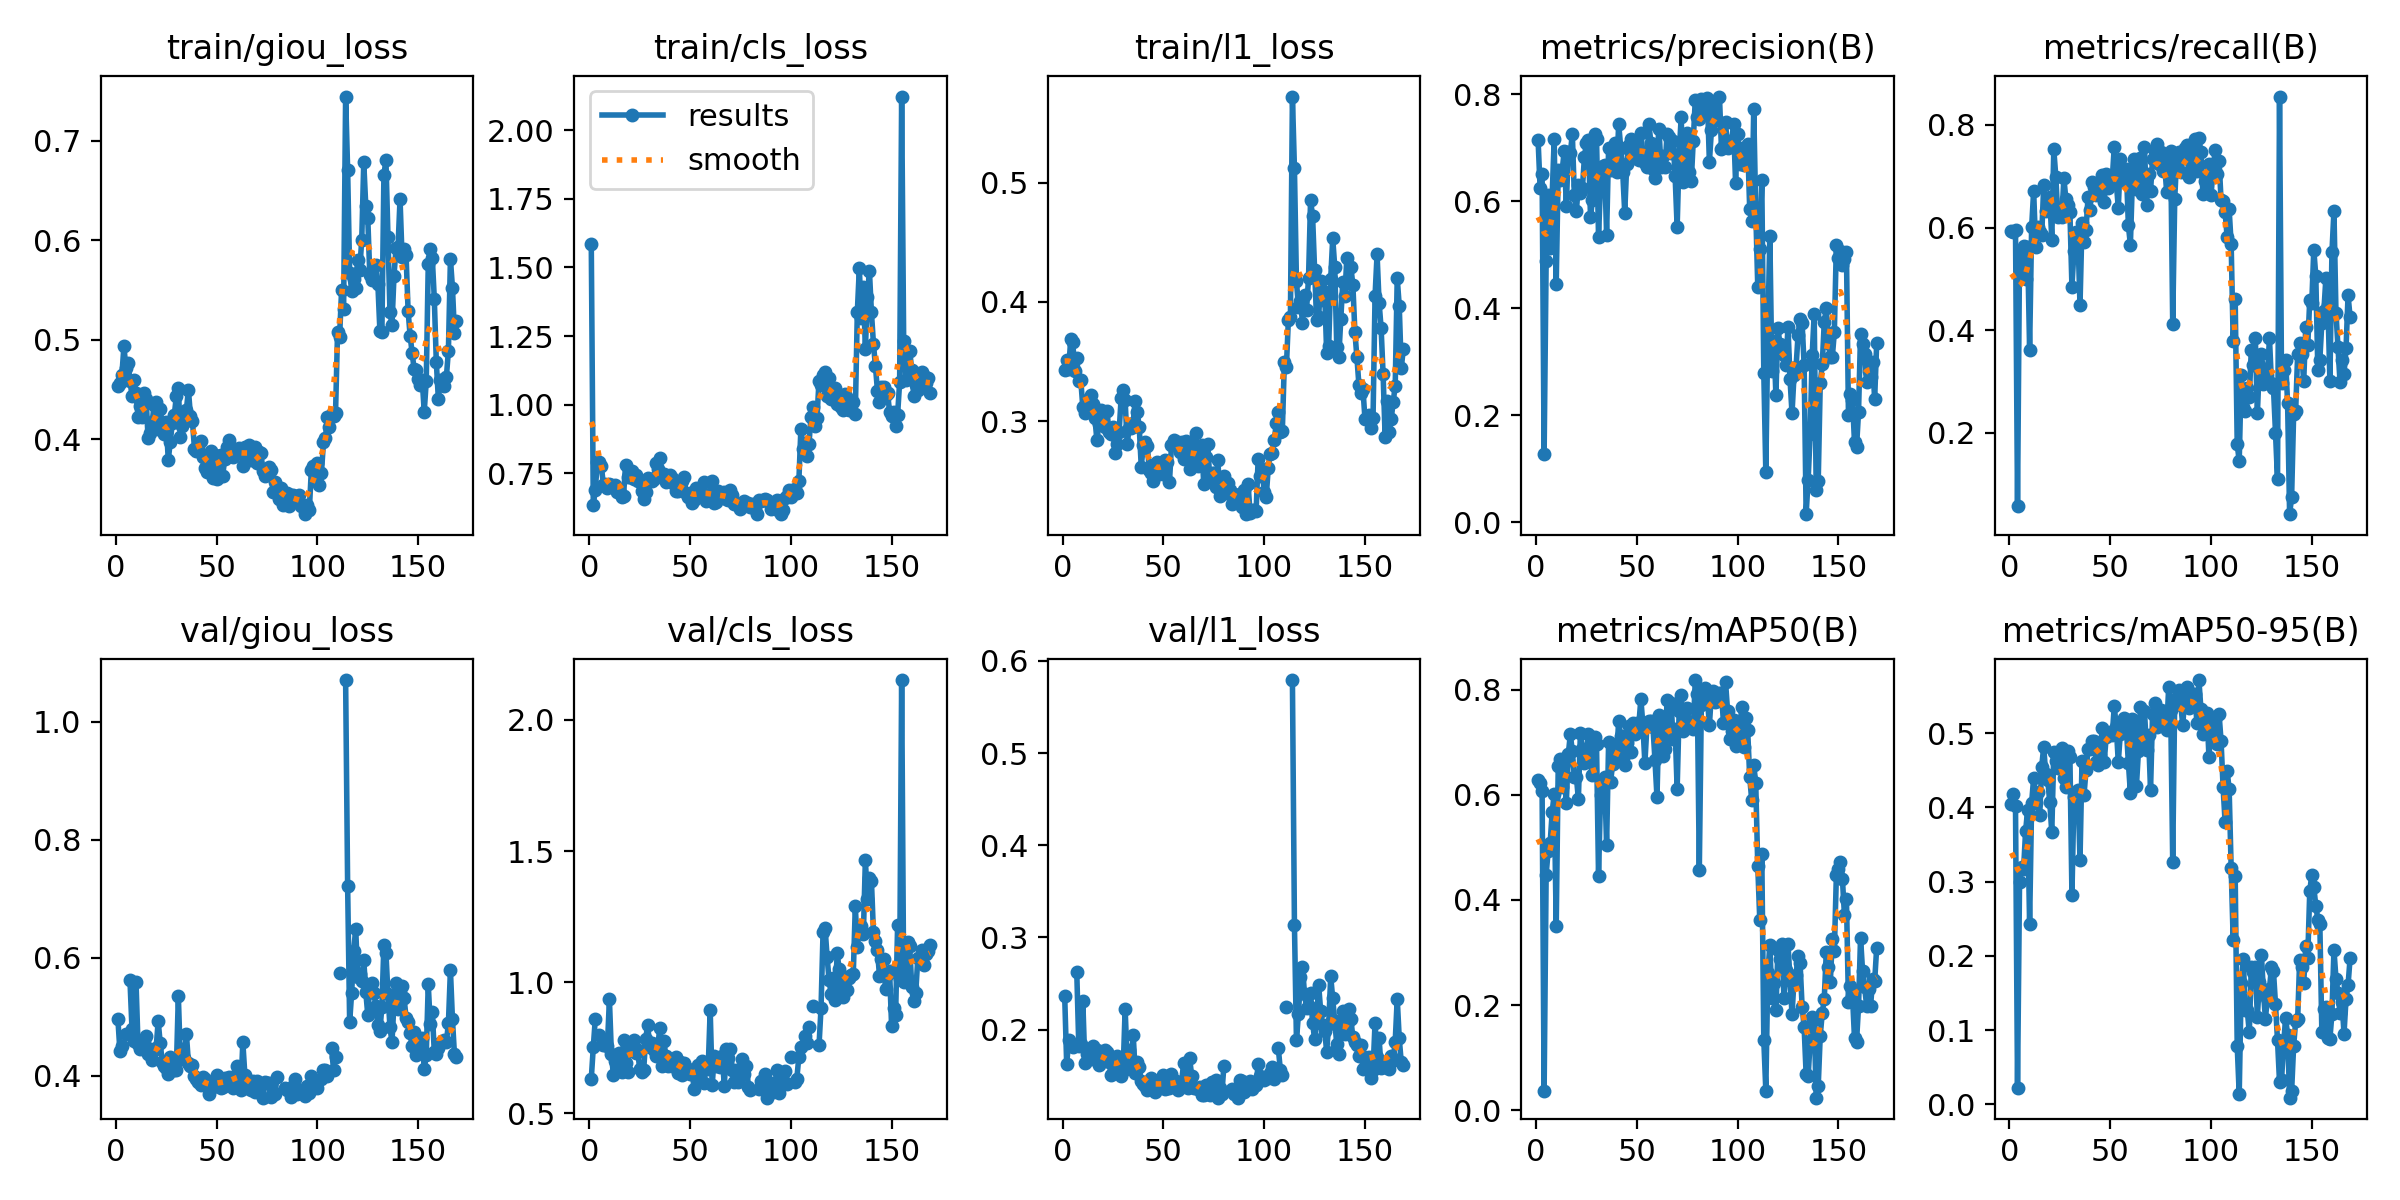

Source data for this figure (header and first rows):
epoch, time, train/giou_loss, train/cls_loss, train/l1_loss, metrics/precision(B), metrics/recall(B), metrics/mAP50(B), metrics/mAP50-95(B), val/giou_loss, val/cls_loss, val/l1_loss, lr/pg0, lr/pg1, lr/pg2
1, 41.42, 0.4533, 1.585, 0.3428, 0.7149, 0.5933, 0.629, 0.4051, 0.4966, 0.6312, 0.237, 0.0006632, 0.0006632, 0.0006632
2, 82.69, 0.4564, 0.6362, 0.3509, 0.6255, 0.5909, 0.6233, 0.4175, 0.4427, 0.752, 0.1624, 0.001327, 0.001327, 0.001327
3, 124.1, 0.4648, 0.6907, 0.3433, 0.6508, 0.5961, 0.6075, 0.4012, 0.4502, 0.8604, 0.1885, 0.001989, 0.001989, 0.001989
4, 165.2, 0.4935, 0.7917, 0.3689, 0.1277, 0.0585, 0.03531, 0.02266, nan, nan, nan, 0.001988, 0.001988, 0.001988
5, 206.4, 0.4714, 0.7927, 0.3665, 0.4883, 0.5476, 0.4481, 0.2997, 0.4705, 0.7989, 0.1808, 0.001984, 0.001984, 0.001984
6, 247.6, 0.4768, 0.7776, 0.3421, 0.6126, 0.5042, 0.4932, 0.3201, nan, nan, nan, 0.00198, 0.00198, 0.00198
7, 288.7, 0.459, 0.7097, 0.3528, 0.513, 0.5633, 0.5085, 0.3163, 0.5618, 0.7597, 0.2625, 0.001976, 0.001976, 0.001976
8, 329.9, 0.4439, 0.7107, 0.3334, 0.611, 0.4989, 0.5675, 0.3678, 0.4798, 0.7767, 0.1825, 0.001972, 0.001972, 0.001972
9, 370.8, 0.4598, 0.6978, 0.3343, 0.7164, 0.563, 0.6023, 0.3961, 0.4587, 0.7558, 0.1843, 0.001968, 0.001968, 0.001968
10, 412, 0.4467, 0.7133, 0.3117, 0.4458, 0.3621, 0.3513, 0.2424, 0.559, 0.9339, 0.2308, 0.001964, 0.001964, 0.001964
11, 453.2, 0.4228, 0.708, 0.3068, 0.6581, 0.6004, 0.6557, 0.4061, 0.4531, 0.7242, 0.1641, 0.00196, 0.00196, 0.00196
12, 494.4, 0.4334, 0.7024, 0.3181, 0.6397, 0.6713, 0.6681, 0.4396, 0.4448, 0.6441, 0.1731, 0.001956, 0.001956, 0.001956
13, 535.3, 0.4227, 0.7082, 0.3099, 0.6588, 0.5627, 0.615, 0.4062, 0.4497, 0.6993, 0.1714, 0.001952, 0.001952, 0.001952
14, 576.5, 0.4461, 0.6809, 0.3219, 0.6947, 0.6017, 0.6614, 0.4203, 0.4596, 0.6765, 0.1681, 0.001949, 0.001949, 0.001949
15, 617.7, 0.4408, 0.691, 0.3142, 0.5913, 0.5905, 0.5846, 0.3891, 0.4669, 0.7315, 0.1821, 0.001945, 0.001945, 0.001945
16, 658.8, 0.4011, 0.6647, 0.3026, 0.6926, 0.585, 0.6771, 0.4548, 0.4368, 0.6581, 0.1703, 0.001941, 0.001941, 0.001941
17, 700.2, 0.4066, 0.6693, 0.2837, 0.69, 0.6825, 0.7155, 0.4817, 0.4458, 0.7787, 0.1779, 0.001937, 0.001937, 0.001937
18, 741.2, 0.4172, 0.7801, 0.298, 0.7253, 0.6323, 0.6829, 0.4443, 0.4274, 0.6905, 0.1614, 0.001933, 0.001933, 0.001933
19, 782.2, 0.4348, 0.7371, 0.3092, 0.6112, 0.6518, 0.6336, 0.4364, 0.4441, 0.6568, 0.1678, 0.001929, 0.001929, 0.001929
20, 823.1, 0.4372, 0.737, 0.3064, 0.582, 0.6594, 0.6344, 0.4069, 0.4472, 0.7666, 0.1737, 0.001925, 0.001925, 0.001925
21, 863.8, 0.4103, 0.7577, 0.2951, 0.6308, 0.5766, 0.5922, 0.3665, 0.4926, 0.743, 0.1774, 0.001921, 0.001921, 0.001921
22, 904.8, 0.4306, 0.7291, 0.3086, 0.615, 0.7521, 0.7182, 0.4742, 0.4556, 0.7785, 0.1758, 0.001917, 0.001917, 0.001917
23, 945.9, 0.4146, 0.7459, 0.2907, 0.6243, 0.6992, 0.6874, 0.4624, 0.4238, 0.7293, 0.1651, 0.001913, 0.001913, 0.001913
24, 987.1, 0.4057, 0.722, 0.2888, 0.6829, 0.6212, 0.6617, 0.4535, 0.4162, 0.7422, 0.1507, 0.001909, 0.001909, 0.001909
25, 1028, 0.4175, 0.7239, 0.295, 0.7096, 0.6323, 0.685, 0.4608, 0.4135, 0.6684, 0.1638, 0.001905, 0.001905, 0.001905
26, 1069, 0.3792, 0.6873, 0.2734, 0.7145, 0.6204, 0.7153, 0.4799, 0.4025, 0.6569, 0.1564, 0.001901, 0.001901, 0.001901
27, 1110, 0.3971, 0.6562, 0.2806, 0.5706, 0.6959, 0.6628, 0.4392, 0.4324, 0.6646, 0.171, 0.001897, 0.001897, 0.001897
28, 1151, 0.4161, 0.6809, 0.2906, 0.6029, 0.6555, 0.6386, 0.428, 0.4215, 0.7838, 0.1531, 0.001893, 0.001893, 0.001893
29, 1192, 0.4245, 0.7337, 0.319, 0.7251, 0.6434, 0.7101, 0.4759, 0.4101, 0.8381, 0.15, 0.001889, 0.001889, 0.001889
30, 1233, 0.4432, 0.7285, 0.3262, 0.7171, 0.6295, 0.6961, 0.4673, 0.4093, 0.7521, 0.1551, 0.001885, 0.001885, 0.001885
31, 1274, 0.452, 0.7208, 0.318, 0.5334, 0.4847, 0.4455, 0.2823, 0.5354, 0.7676, 0.2227, 0.001881, 0.001881, 0.001881
32, 1315, 0.4028, 0.7286, 0.2807, 0.6348, 0.5543, 0.5994, 0.4136, 0.4281, 0.7406, 0.1653, 0.001877, 0.001877, 0.001877
33, 1356, 0.4139, 0.7892, 0.2942, 0.6667, 0.5905, 0.6186, 0.4096, 0.445, 0.7165, 0.1783, 0.001873, 0.001873, 0.001873
34, 1397, 0.4267, 0.7667, 0.2945, 0.6682, 0.5794, 0.634, 0.4235, 0.4293, 0.7563, 0.1611, 0.001869, 0.001869, 0.001869
35, 1438, 0.4298, 0.806, 0.2988, 0.5375, 0.4485, 0.5046, 0.3293, 0.471, 0.8246, 0.1946, 0.001865, 0.001865, 0.001865
36, 1479, 0.4499, 0.7445, 0.3172, 0.6992, 0.6085, 0.6999, 0.4618, 0.4217, 0.6815, 0.1534, 0.001861, 0.001861, 0.001861
37, 1520, 0.4239, 0.747, 0.3075, 0.6575, 0.5721, 0.6253, 0.417, 0.4171, 0.7756, 0.1648, 0.001857, 0.001857, 0.001857
38, 1561, 0.4183, 0.7202, 0.295, 0.689, 0.5961, 0.6584, 0.4503, 0.4186, 0.7197, 0.1596, 0.001853, 0.001853, 0.001853
39, 1602, 0.3905, 0.7268, 0.2616, 0.7093, 0.6602, 0.6932, 0.478, 0.3992, 0.679, 0.1442, 0.00185, 0.00185, 0.00185
40, 1643, 0.3884, 0.7445, 0.2798, 0.6542, 0.6351, 0.6774, 0.4782, 0.3937, 0.7048, 0.1413, 0.001846, 0.001846, 0.001846
41, 1685, 0.3913, 0.7344, 0.2826, 0.745, 0.688, 0.7408, 0.4895, 0.389, 0.6799, 0.1386, 0.001842, 0.001842, 0.001842
42, 1726, 0.3983, 0.7131, 0.2793, 0.6994, 0.6797, 0.7113, 0.4894, 0.3842, 0.7057, 0.1342, 0.001838, 0.001838, 0.001838
43, 1767, 0.3823, 0.6854, 0.259, 0.6545, 0.663, 0.6706, 0.4616, 0.3977, 0.7133, 0.1443, 0.001834, 0.001834, 0.001834
44, 1808, 0.3713, 0.6851, 0.2561, 0.5785, 0.6685, 0.6574, 0.4567, 0.3948, 0.6531, 0.1477, 0.00183, 0.00183, 0.00183
45, 1849, 0.3676, 0.6941, 0.2501, 0.67, 0.6769, 0.6988, 0.4701, 0.3857, 0.6971, 0.1424, 0.001826, 0.001826, 0.001826
46, 1890, 0.3744, 0.7241, 0.2636, 0.7049, 0.7019, 0.7313, 0.5064, 0.3686, 0.6461, 0.1321, 0.001822, 0.001822, 0.001822
47, 1932, 0.3887, 0.7379, 0.2661, 0.7165, 0.649, 0.6823, 0.4612, 0.3841, 0.693, 0.1448, 0.001818, 0.001818, 0.001818
48, 1973, 0.361, 0.6804, 0.2558, 0.7008, 0.7047, 0.7377, 0.4948, 0.3813, 0.6555, 0.1363, 0.001814, 0.001814, 0.001814
49, 2014, 0.3847, 0.6635, 0.2624, 0.6804, 0.6762, 0.7163, 0.4976, 0.3864, 0.6705, 0.1426, 0.00181, 0.00181, 0.00181
50, 2055, 0.3604, 0.6789, 0.2557, 0.7019, 0.6908, 0.7363, 0.502, 0.4018, 0.6515, 0.151, 0.001806, 0.001806, 0.001806
51, 2096, 0.3798, 0.6413, 0.267, 0.6777, 0.6936, 0.734, 0.4968, 0.3913, 0.6662, 0.1358, 0.001802, 0.001802, 0.001802
52, 2136, 0.3842, 0.6533, 0.2653, 0.7284, 0.7577, 0.7828, 0.5358, 0.38, 0.5924, 0.1372, 0.001798, 0.001798, 0.001798
53, 2178, 0.3634, 0.6965, 0.2489, 0.6899, 0.688, 0.7337, 0.5079, 0.3814, 0.6381, 0.1367, 0.001794, 0.001794, 0.001794
54, 2219, 0.3802, 0.6713, 0.2796, 0.6714, 0.6379, 0.6601, 0.4608, 0.396, 0.6832, 0.1517, 0.00179, 0.00179, 0.00179
55, 2260, 0.3923, 0.675, 0.2843, 0.6646, 0.7326, 0.7318, 0.499, 0.3903, 0.6717, 0.1405, 0.001786, 0.001786, 0.001786
56, 2300, 0.3995, 0.6795, 0.2821, 0.7438, 0.6936, 0.7416, 0.5014, 0.3982, 0.701, 0.1442, 0.001782, 0.001782, 0.001782
57, 2342, 0.3877, 0.7207, 0.2822, 0.7088, 0.688, 0.74, 0.5209, 0.3855, 0.6156, 0.1345, 0.001778, 0.001778, 0.001778
58, 2383, 0.3822, 0.6509, 0.2741, 0.6597, 0.7131, 0.7298, 0.5056, 0.3787, 0.6845, 0.1409, 0.001774, 0.001774, 0.001774
59, 2424, 0.3852, 0.6629, 0.2823, 0.6433, 0.6045, 0.6661, 0.4601, 0.3994, 0.6698, 0.1426, 0.00177, 0.00177, 0.00177
60, 2465, 0.3891, 0.6762, 0.2682, 0.6885, 0.5665, 0.5959, 0.4196, 0.4156, 0.8938, 0.1636, 0.001766, 0.001766, 0.001766
... 109 more rows
